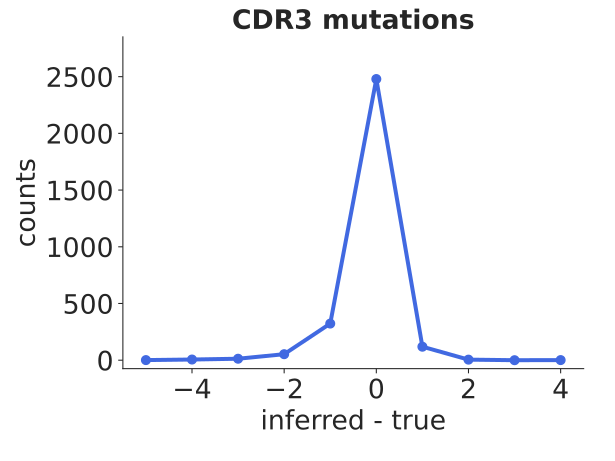

Values plotted in this chart, from the file beside it:
bin_low_edge, contents, binlabel, error
-6.5, 0.0, , 0.0
-5.5, 1.0, , 1.0
-4.5, 6, , 2.449
-3.5, 13, , 3.606
-2.5, 53, , 7.28
-1.5, 323, , 17.97
-0.5, 2479, , 49.79
0.5, 119, , 10.91
1.5, 5, , 2.236
2.5, 0.0, , 0.0
3.5, 1.0, , 1.0
4.5, 0.0, , 0.0
